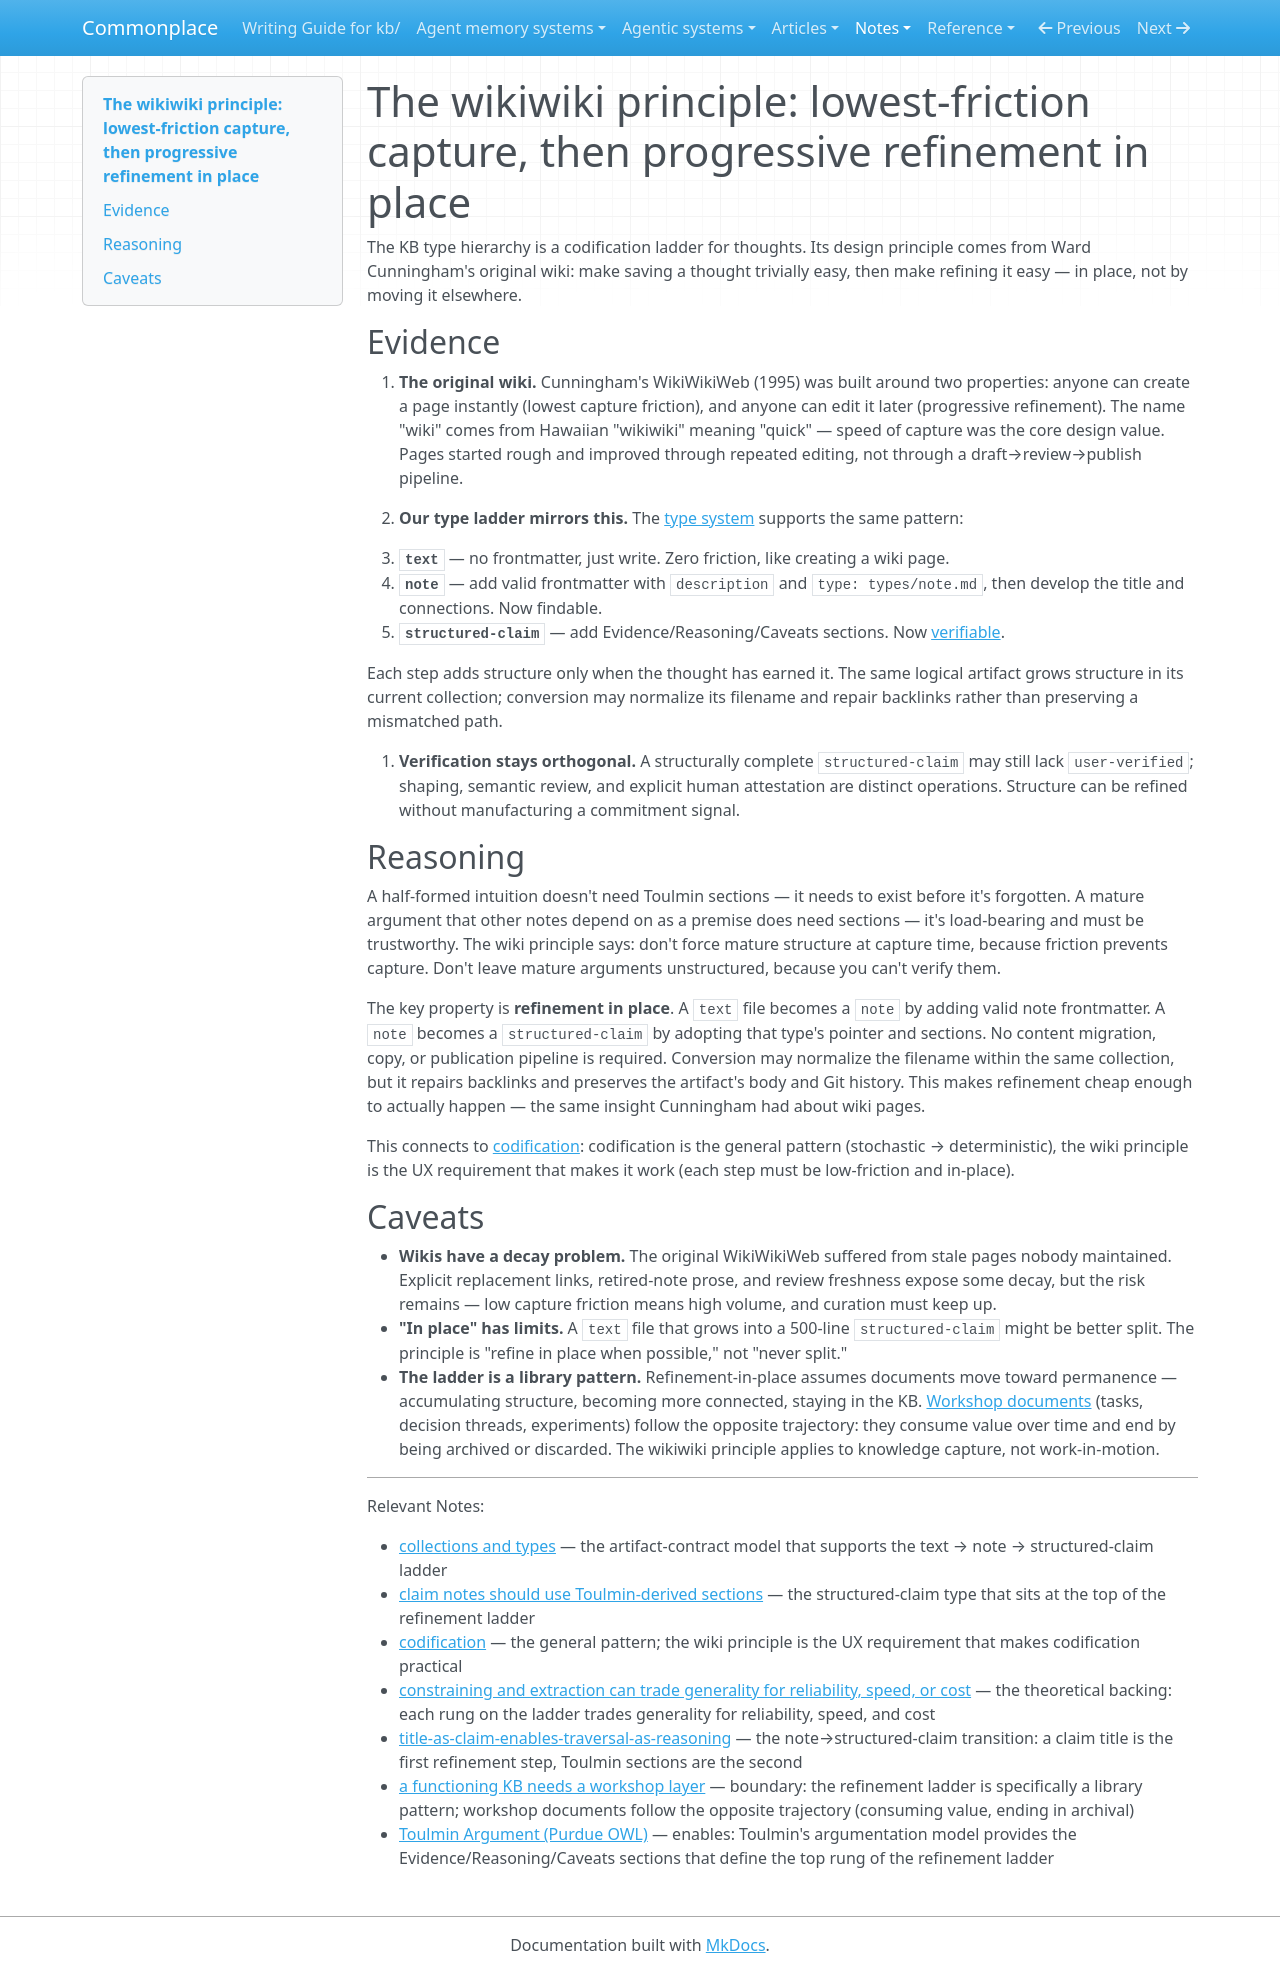

repository: zby/commonplace · page: notes/wikiwiki-principle-lowest-friction-capture-then-progressive-refinement/index.html · generator: mkdocs

---
description: Ward Cunningham's wiki design principle — minimize capture friction, refine in place — drives the text→note→structured-claim codification ladder
type: types/note.md
traits: [has-external-sources]
tags: [type-system, document-system]
---

# The wikiwiki principle: lowest-friction capture, then progressive refinement in place

The KB type hierarchy is a codification ladder for thoughts. Its design principle comes from Ward Cunningham's original wiki: make saving a thought trivially easy, then make refining it easy — in place, not by moving it elsewhere.

## Evidence

1. **The original wiki.** Cunningham's WikiWikiWeb (1995) was built around two properties: anyone can create a page instantly (lowest capture friction), and anyone can edit it later (progressive refinement). The name "wiki" comes from Hawaiian "wikiwiki" meaning "quick" — speed of capture was the core design value. Pages started rough and improved through repeated editing, not through a draft→review→publish pipeline.

2. **Our type ladder mirrors this.** The [type system](../reference/collections-and-types.md) supports the same pattern:
   - **`text`** — no frontmatter, just write. Zero friction, like creating a wiki page.
   - **`note`** — add valid frontmatter with `description` and
     `type: types/note.md`, then develop the title and connections. Now
     findable.
   - **`structured-claim`** — add Evidence/Reasoning/Caveats sections. Now [verifiable](./claim-notes-should-use-toulmin-derived-sections-for-structured.md).

   Each step adds structure only when the thought has earned it. The same
   logical artifact grows structure in its current collection; conversion may
   normalize its filename and repair backlinks rather than preserving a
   mismatched path.

3. **Verification stays orthogonal.** A structurally complete `structured-claim` may still lack `user-verified`; shaping, semantic review, and explicit human attestation are distinct operations. Structure can be refined without manufacturing a commitment signal.

## Reasoning

A half-formed intuition doesn't need Toulmin sections — it needs to exist before it's forgotten. A mature argument that other notes depend on as a premise does need sections — it's load-bearing and must be trustworthy. The wiki principle says: don't force mature structure at capture time, because friction prevents capture. Don't leave mature arguments unstructured, because you can't verify them.

The key property is **refinement in place**. A `text` file becomes a `note` by
adding valid note frontmatter. A `note` becomes a `structured-claim` by adopting
that type's pointer and sections. No content migration, copy, or publication
pipeline is required. Conversion may normalize the filename within the same
collection, but it repairs backlinks and preserves the artifact's body and Git
history. This makes refinement cheap enough to actually happen — the same
insight Cunningham had about wiki pages.

This connects to [codification](./definitions/codification.md): codification is the general pattern (stochastic → deterministic), the wiki principle is the UX requirement that makes it work (each step must be low-friction and in-place).

## Caveats

- **Wikis have a decay problem.** The original WikiWikiWeb suffered from stale pages nobody maintained. Explicit replacement links, retired-note prose, and review freshness expose some decay, but the risk remains — low capture friction means high volume, and curation must keep up.
- **"In place" has limits.** A `text` file that grows into a 500-line `structured-claim` might be better split. The principle is "refine in place when possible," not "never split."
- **The ladder is a library pattern.** Refinement-in-place assumes documents move toward permanence — accumulating structure, becoming more connected, staying in the KB. [Workshop documents](./a-functioning-kb-needs-a-workshop-layer-not-just-a-library.md) (tasks, decision threads, experiments) follow the opposite trajectory: they consume value over time and end by being archived or discarded. The wikiwiki principle applies to knowledge capture, not work-in-motion.

---

Relevant Notes:

- [collections and types](../reference/collections-and-types.md) — the artifact-contract model that supports the text → note → structured-claim ladder
- [claim notes should use Toulmin-derived sections](./claim-notes-should-use-toulmin-derived-sections-for-structured.md) — the structured-claim type that sits at the top of the refinement ladder
- [codification](./definitions/codification.md) — the general pattern; the wiki principle is the UX requirement that makes codification practical
- [constraining and extraction can trade generality for reliability, speed, or cost](./constraining-and-extraction-both-trade-generality-for-reliability.md) — the theoretical backing: each rung on the ladder trades generality for reliability, speed, and cost
- [title-as-claim-enables-traversal-as-reasoning](./title-as-claim-enables-traversal-as-reasoning.md) — the note→structured-claim transition: a claim title is the first refinement step, Toulmin sections are the second
- [a functioning KB needs a workshop layer](./a-functioning-kb-needs-a-workshop-layer-not-just-a-library.md) — boundary: the refinement ladder is specifically a library pattern; workshop documents follow the opposite trajectory (consuming value, ending in archival)
- [Toulmin Argument (Purdue OWL)](https://owl.purdue.edu/owl/general_writing/academic_writing/historical_perspectives_on_argumentation/toulmin_argument.html) — enables: Toulmin's argumentation model provides the Evidence/Reasoning/Caveats sections that define the top rung of the refinement ladder
